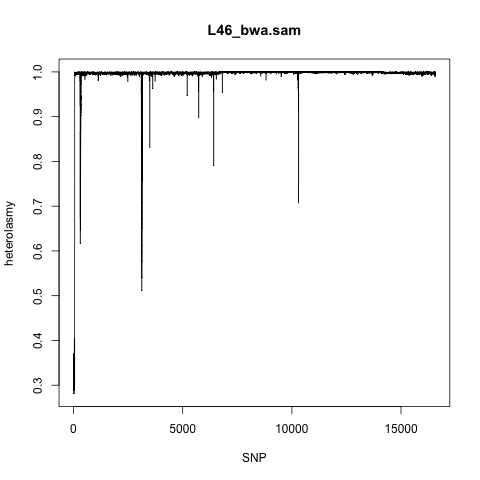

The table this chart was drawn from, first rows:
SNP; heteroplasmy
0; 0.2947
1; 0.3565
2; 0.3206
3; 0.3101
4; 0.2996
5; 0.2991
6; 0.3711
7; 0.3571
8; 0.3067
9; 0.3319
10; 0.2904
11; 0.3207
12; 0.3284
13; 0.3335
14; 0.3153
15; 0.333
16; 0.281
17; 0.354
18; 0.3446
19; 0.309
20; 0.2813
21; 0.3695
22; 0.3214
23; 0.2994
24; 0.3201
25; 0.3171
26; 0.3564
27; 0.3202
28; 0.2986
29; 0.3131
30; 0.2919
31; 0.3118
32; 0.3081
33; 0.3114
34; 0.3589
35; 0.2881
36; 0.363
37; 0.2996
38; 0.2969
39; 0.304
40; 0.3895
41; 0.3735
42; 0.406
43; 0.3849
44; 0.3074
45; 0.31
46; 0.3207
47; 0.2989
48; 0.3117
49; 0.3084
50; 0.997
51; 0.9994
52; 0.9976
53; 1
54; 0.9994
55; 1
56; 0.9994
57; 0.9959
58; 0.9976
59; 0.9976
... 16,510 more rows
